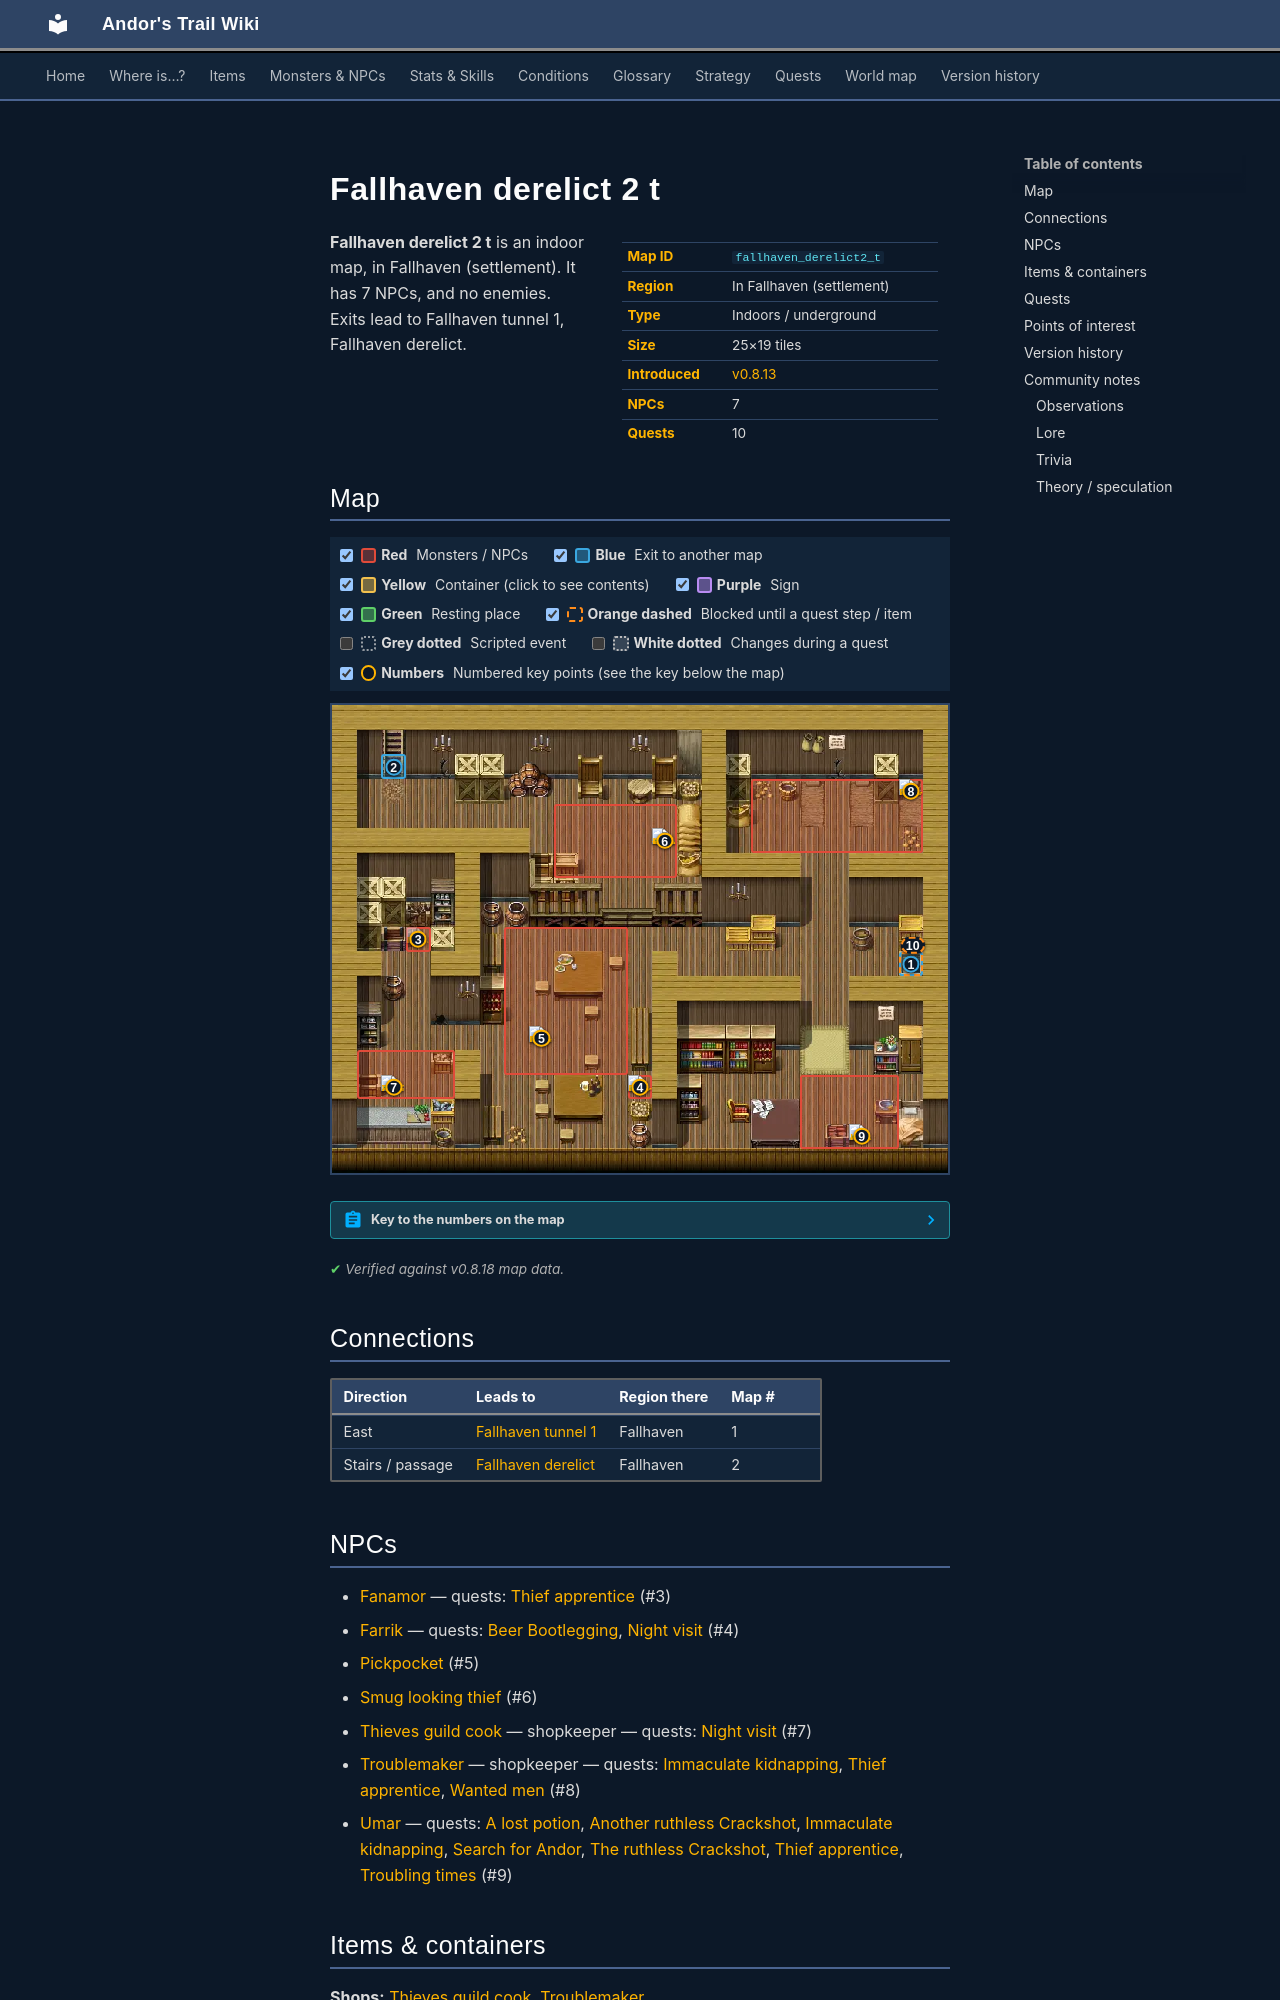

repository: asdfghjkl628/Andor-s-Trail-Wikiiii · page: maps/fallhaven_derelict2_t/index.html · generator: mkdocs

---
description: "Fallhaven derelict 2 t is an indoor location in Andor's Trail, in Fallhaven (settlement). NPCs: Fanamor, Farrik, Pickpocket, Smug looking thief, Thieves guild cook. Exits to Fallhaven tunnel 1, Fallhaven derelict."
---

# Fallhaven derelict 2 t

<div class="infobox" markdown>

| | |
|---|---|
| **Map ID** | `fallhaven_derelict2_t` |
| **Region** | In Fallhaven (settlement) |
| **Type** | Indoors / underground |
| **Size** | 25×19 tiles |
| **Introduced** | [v0.8.13](../versions/0.8.13.md) |
| **NPCs** | 7 |
| **Quests** | 10 |

</div>

**Fallhaven derelict 2 t** is an indoor map, in Fallhaven (settlement). It has 7 NPCs, and no enemies. Exits lead to Fallhaven tunnel 1, Fallhaven derelict.
